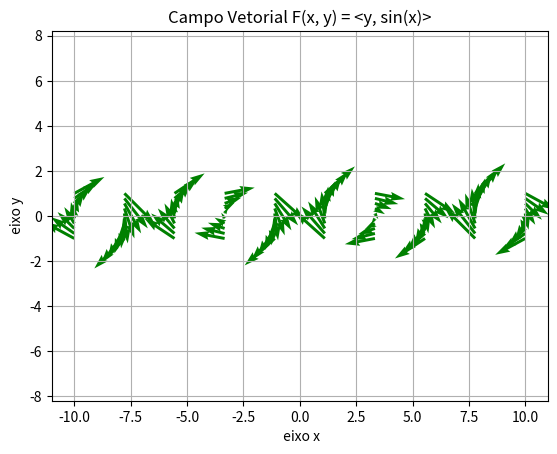

Reproduce this figure in Python.
import matplotlib.pyplot as plt
import numpy as np

# Geração de Pontos no R²

x = np.linspace(-10, 10, 10)
y = np.linspace(-1, 1, 10)
X, Y = np.meshgrid(x, y)


# Campo Vetorial F(x, y) = (y, sin(x))

P = Y                 
Q = np.sin(X)         


# Plotagem do Gráfico

plt.title('Campo Vetorial F(x, y) = <y, sin(x)>')
plt.quiver(X, Y, P, Q, color='Green')
plt.xlabel(' eixo x')
plt.ylabel(' eixo y')
plt.axis('equal')
plt.grid(True)
plt.show()